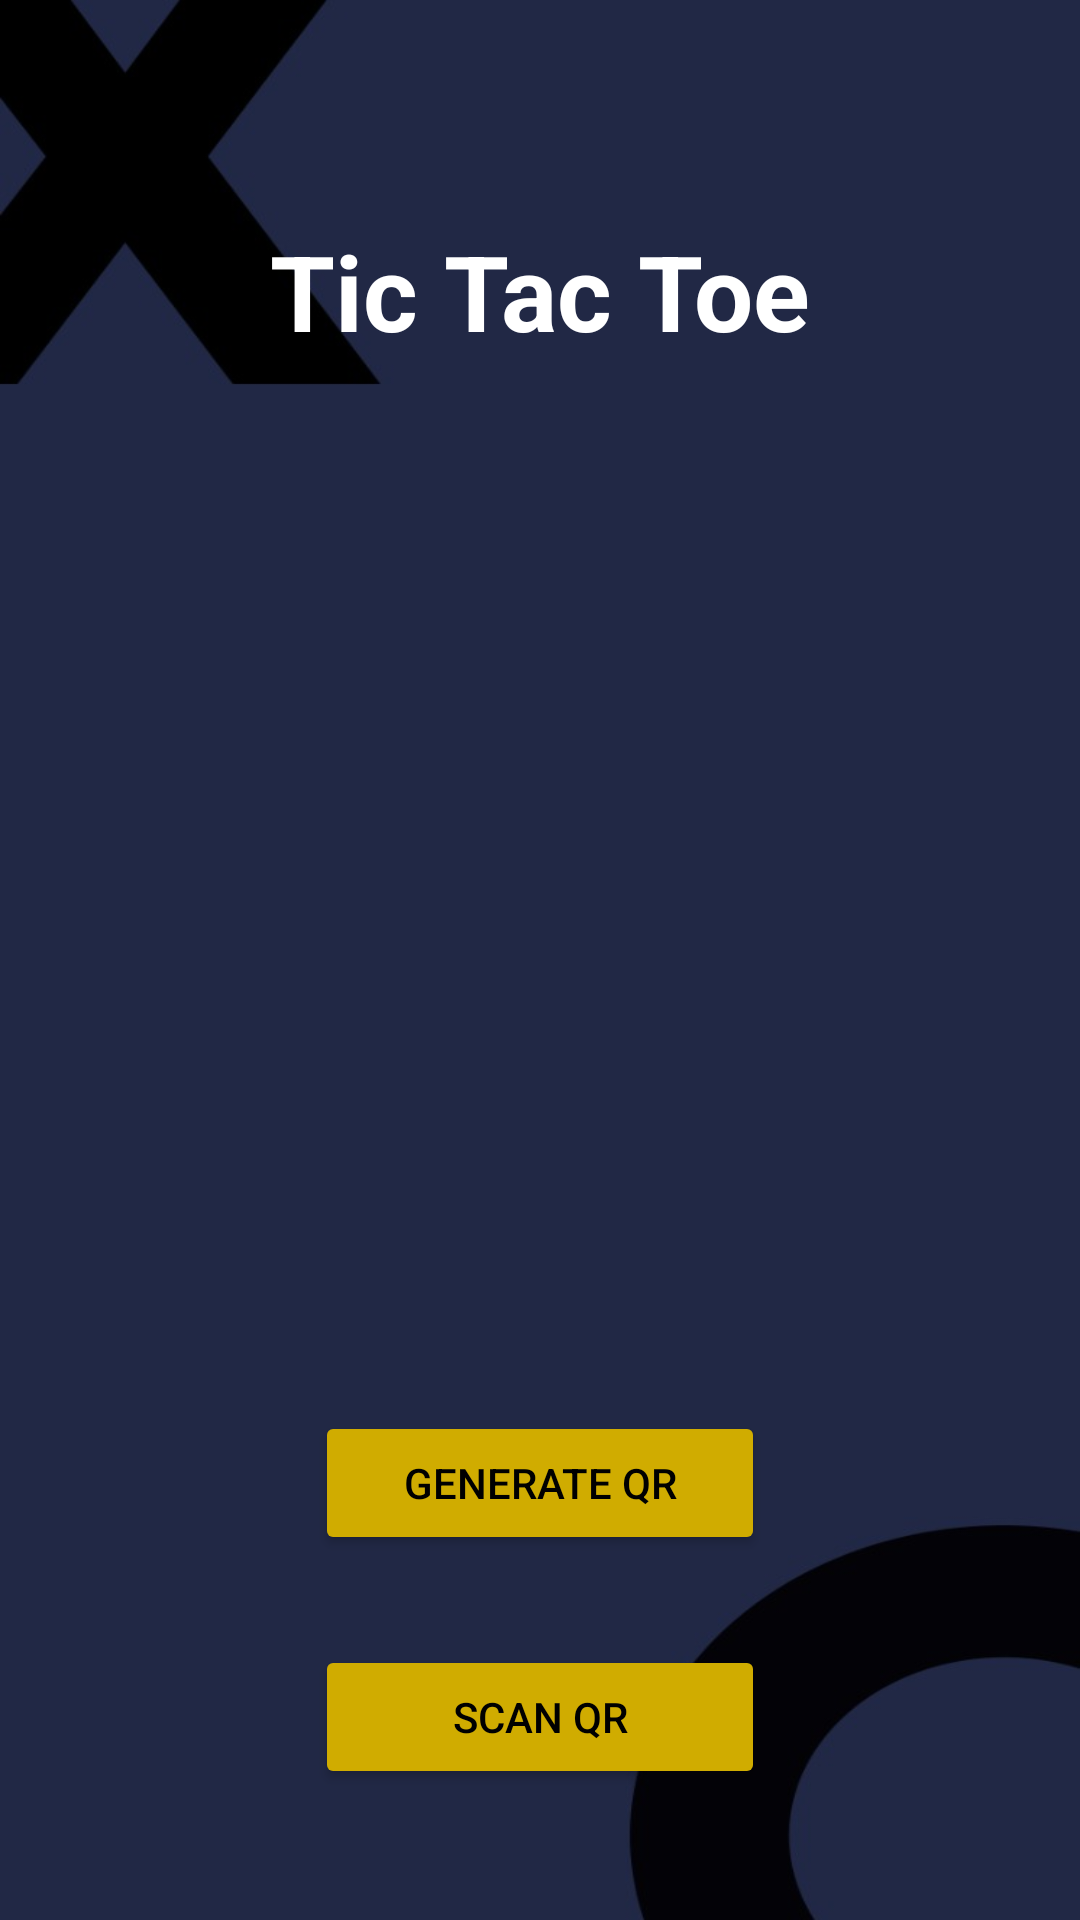

Produce the Android XML layout that renders to this screen, including the resource entries it uses.
<!-- AndroidManifest.xml: application theme Theme.TicTacToe -->
<!-- res/layout/activity_main2.xml -->
<?xml version="1.0" encoding="utf-8"?>
<layout xmlns:android="http://schemas.android.com/apk/res/android"
    xmlns:app="http://schemas.android.com/apk/res-auto"
    xmlns:tools="http://schemas.android.com/tools">

    <data>

    </data>

    <LinearLayout
        android:layout_width="match_parent"
        android:layout_height="match_parent"
        android:background="@drawable/tic"
        android:gravity="center"
        android:orientation="vertical"
        tools:context=".MainActivity2">

        <ImageView
            android:id="@+id/back"
            android:layout_width="wrap_content"
            android:layout_height="wrap_content"
            android:src="@drawable/back"
            android:layout_margin="30dp"
            android:layout_gravity="start"
            />


        <TextView
            android:id="@+id/textView4"
            android:layout_width="match_parent"
            android:layout_height="wrap_content"
            android:gravity="center"
            android:text="Tic Tac Toe"
            android:textColor="@color/white"
            android:textStyle="bold"
            android:textSize="35dp" />

        <ImageView
            android:id="@+id/idIVQrcode"
            android:layout_width="300dp"
            android:layout_height="300dp"
            android:layout_centerHorizontal="true"
            android:layout_marginTop="30dp"
            android:layout_marginBottom="20dp"
            android:contentDescription="qr_code" />

        <Button
            android:id="@+id/Create"
            android:layout_width="150dp"
            android:layout_height="wrap_content"
            android:layout_marginBottom="30dp"
            android:backgroundTint="#D0AC00"
            android:textColor="@color/black"
            android:text="Generate QR" />

        <Button
            android:id="@+id/getCode"
            android:layout_width="150dp"
            android:layout_height="wrap_content"
            android:layout_marginBottom="30dp"
            android:backgroundTint="#D0AC00"
            android:textColor="@color/black"
            android:text="Scan QR" />

        <ProgressBar
            android:id="@+id/progressBar"
            style="?android:attr/progressBarStyle"
            android:layout_width="match_parent"
            android:layout_height="wrap_content"
            android:visibility="gone" />

    </LinearLayout>

</layout>
<!-- resources referenced by this layout -->
<resources>
  <!-- drawable tic: jpg bitmap (drawable, 14377 bytes) -->
  <style name="Theme.TicTacToe" parent="Base.Theme.TicTacToe" />
  <style name="Base.Theme.TicTacToe" parent="Theme.Material3.DayNight.NoActionBar">
          <item name="colorPrimary">#212845</item>
          
          
      </style>
  <!-- not gathered from this repository: default colours our renderer supplied (Android Studio template values) -->
  <color name="black">#FF000000</color>
  <color name="white">#FFFFFFFF</color>
</resources>
